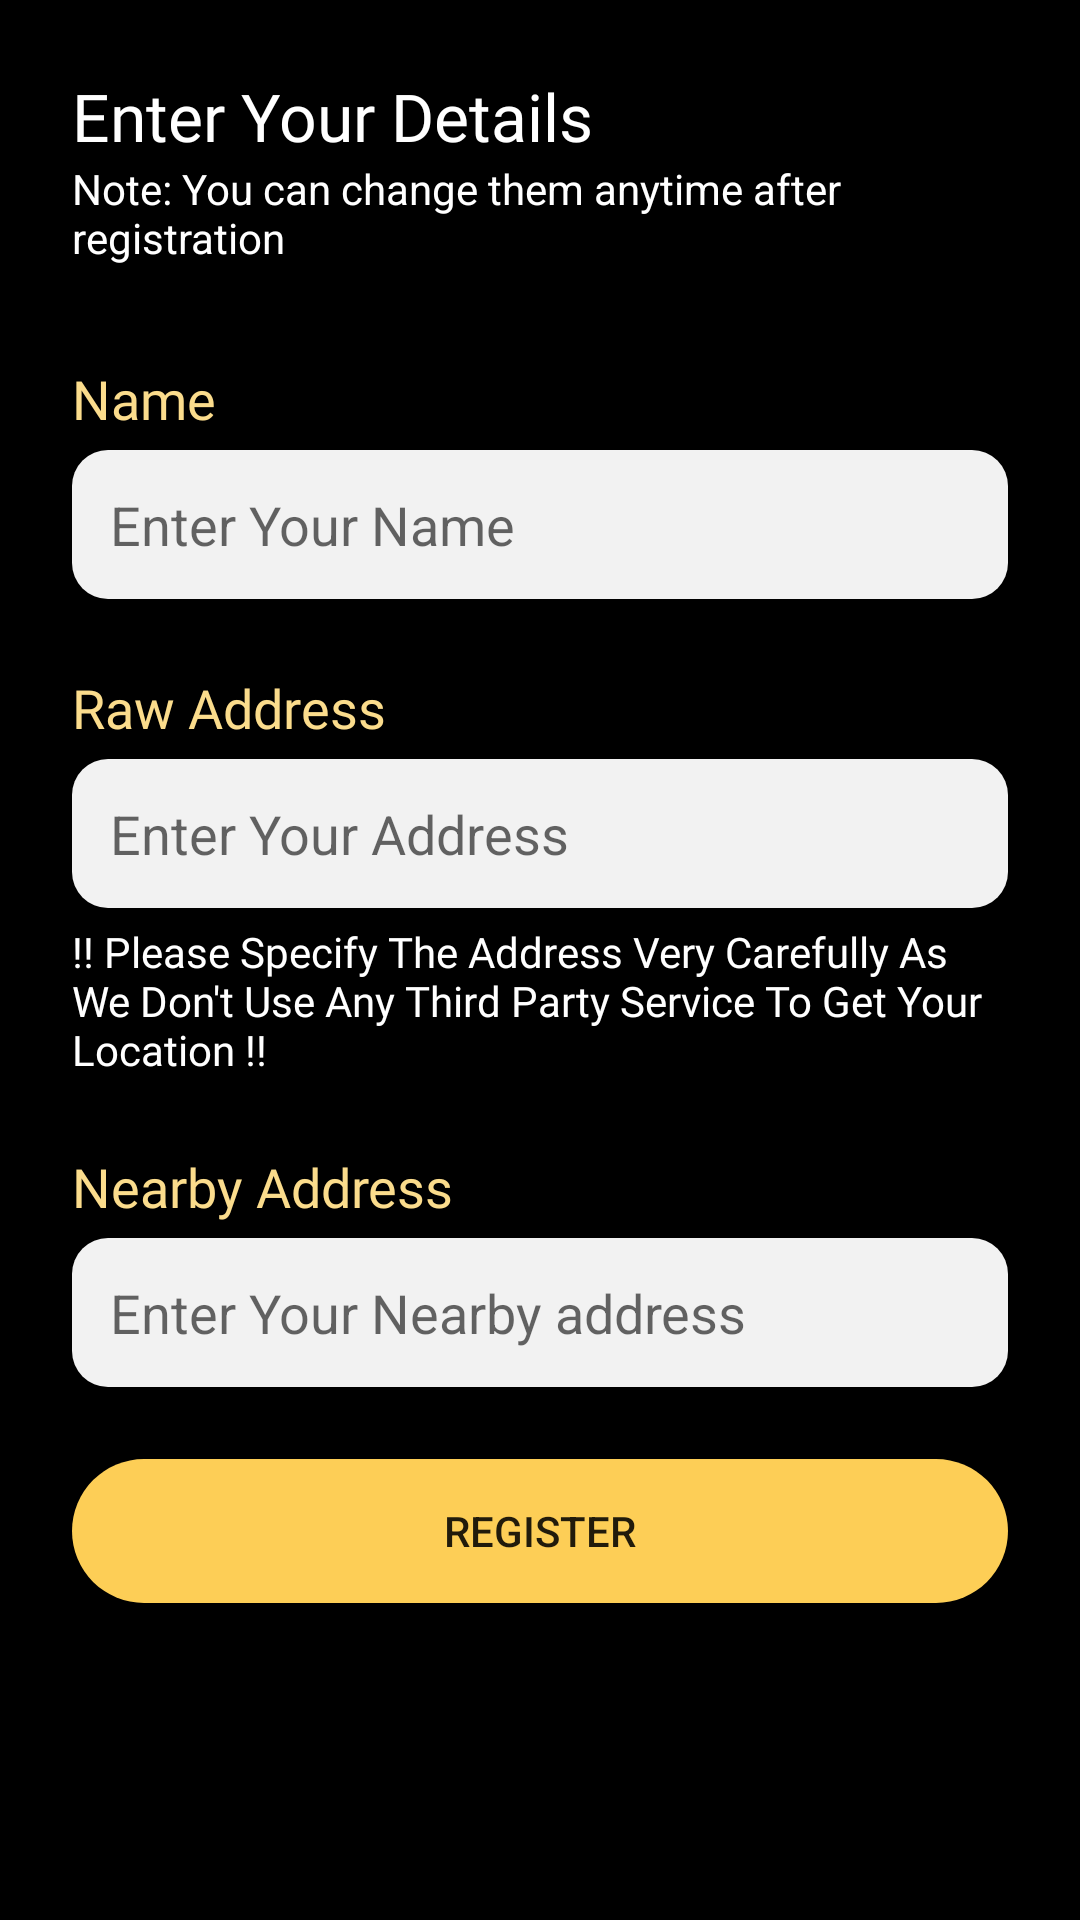

Produce the Android XML layout that renders to this screen, including the resource entries it uses.
<!-- AndroidManifest.xml: application theme AppTheme -->
<!-- res/layout/activity_address.xml -->
<?xml version="1.0" encoding="utf-8"?>
<RelativeLayout xmlns:android="http://schemas.android.com/apk/res/android"
    android:layout_width="match_parent"
    android:layout_height="match_parent">

    <LinearLayout
        android:layout_width="match_parent"
        android:layout_height="match_parent"
        android:background="@android:color/black"
        android:orientation="vertical"
        android:padding="24dp">

        <TextView
            android:layout_width="match_parent"
            android:layout_height="wrap_content"
            android:fontFamily="@font/roboto_bold"
            android:text="Enter Your Details"
            android:textColor="@color/white"
            android:textSize="22sp" />

        <TextView
            android:layout_width="match_parent"
            android:layout_height="wrap_content"
            android:text="Note: You can change them anytime after registration"
            android:textColor="@color/white" />

        <TextView
            style="@style/Heading"
            android:layout_width="wrap_content"
            android:layout_height="wrap_content"
            android:layout_marginTop="32dp"
            android:text="Name" />

        <EditText
            android:id="@+id/name"
            android:layout_width="match_parent"
            android:layout_height="wrap_content"
            android:layout_marginTop="5dp"
            android:background="@drawable/shape_edit_text"
            android:hint="Enter Your Name"
            android:inputType="textPersonName"
            android:padding="12.5dp" />

        <TextView
            style="@style/Heading"
            android:layout_width="wrap_content"
            android:layout_height="wrap_content"
            android:layout_marginTop="24dp"
            android:text="Raw Address" />

        <EditText
            android:id="@+id/rawaddress"
            android:layout_width="match_parent"
            android:layout_height="wrap_content"
            android:layout_marginTop="5dp"
            android:background="@drawable/shape_edit_text"
            android:ellipsize="end"
            android:hint="Enter Your Address"
            android:inputType="textPostalAddress"
            android:lines="2"
            android:padding="12.5dp" />

        <TextView
            android:layout_width="match_parent"
            android:layout_height="wrap_content"
            android:layout_marginTop="5dp"
            android:fontFamily="@font/roboto_medium"
            android:text="@string/address_info"
            android:textColor="@color/white" />

        <TextView
            style="@style/Heading"
            android:layout_width="wrap_content"
            android:layout_height="wrap_content"
            android:layout_marginTop="24dp"
            android:text="Nearby Address" />

        <EditText
            android:id="@+id/nearbyaddress"
            android:layout_width="match_parent"
            android:layout_height="wrap_content"
            android:layout_marginTop="5dp"
            android:background="@drawable/shape_edit_text"
            android:ellipsize="end"
            android:hint="Enter Your Nearby address"
            android:inputType="textPostalAddress"
            android:lines="2"
            android:padding="12.5dp" />

        <Button
            android:id="@+id/register"
            android:layout_width="match_parent"
            android:layout_height="wrap_content"
            android:layout_marginTop="24dp"
            android:background="@drawable/shape_signup_button"
            android:text="Register" />

    </LinearLayout>

    <ProgressBar
        android:visibility="gone"
        android:id="@+id/progress"
        android:layout_centerInParent="true"
        android:layout_width="wrap_content"
        android:layout_height="wrap_content"/>

</RelativeLayout>
<!-- resources referenced by this layout -->
<resources>
  <color name="white">#ffffff</color>
  <!-- drawable shape_edit_text (drawable) -->
  <?xml version="1.0" encoding="utf-8"?>
  <shape xmlns:android="http://schemas.android.com/apk/res/android">
  
      <solid
          android:color="#f2f2f2"/>
  
      <corners
          android:radius="12dp"
          />
  
  </shape>
  <!-- drawable shape_signup_button (drawable) -->
  <?xml version="1.0" encoding="utf-8"?>
  <shape xmlns:android="http://schemas.android.com/apk/res/android">
  
      <solid
          android:color="@color/categoryHeading"/>
  
      <corners
          android:radius="50dp"/>
  
  </shape>
  <string name="address_info">!! Please Specify The Address Very Carefully As We Don\'t Use Any
      Third Party Service To Get Your Location !!</string>
  <style name="Heading">
          <item name="android:textColor">@color/golden</item>
          <item name="android:fontFamily">@font/roboto_bold</item>
          <item name="android:textSize">18sp</item>
      </style>
  <style name="AppTheme" parent="Theme.AppCompat.Light.NoActionBar">
          
          <item name="colorPrimary">@color/colorPrimaryDark</item>
          <item name="colorPrimaryDark">@color/colorPrimary</item>
          <item name="colorAccent">@color/colorAccent</item>
          <item name="otpViewStyle">@style/OtpWidget.OtpView</item>
      </style>
  <color name="categoryHeading">#FDCE56</color>
  <color name="golden">#FBDC8C</color>
  <color name="colorPrimaryDark">#000000</color>
  <color name="colorPrimary">#FDCE56</color>
  <color name="colorAccent">#A7164F</color>
</resources>
